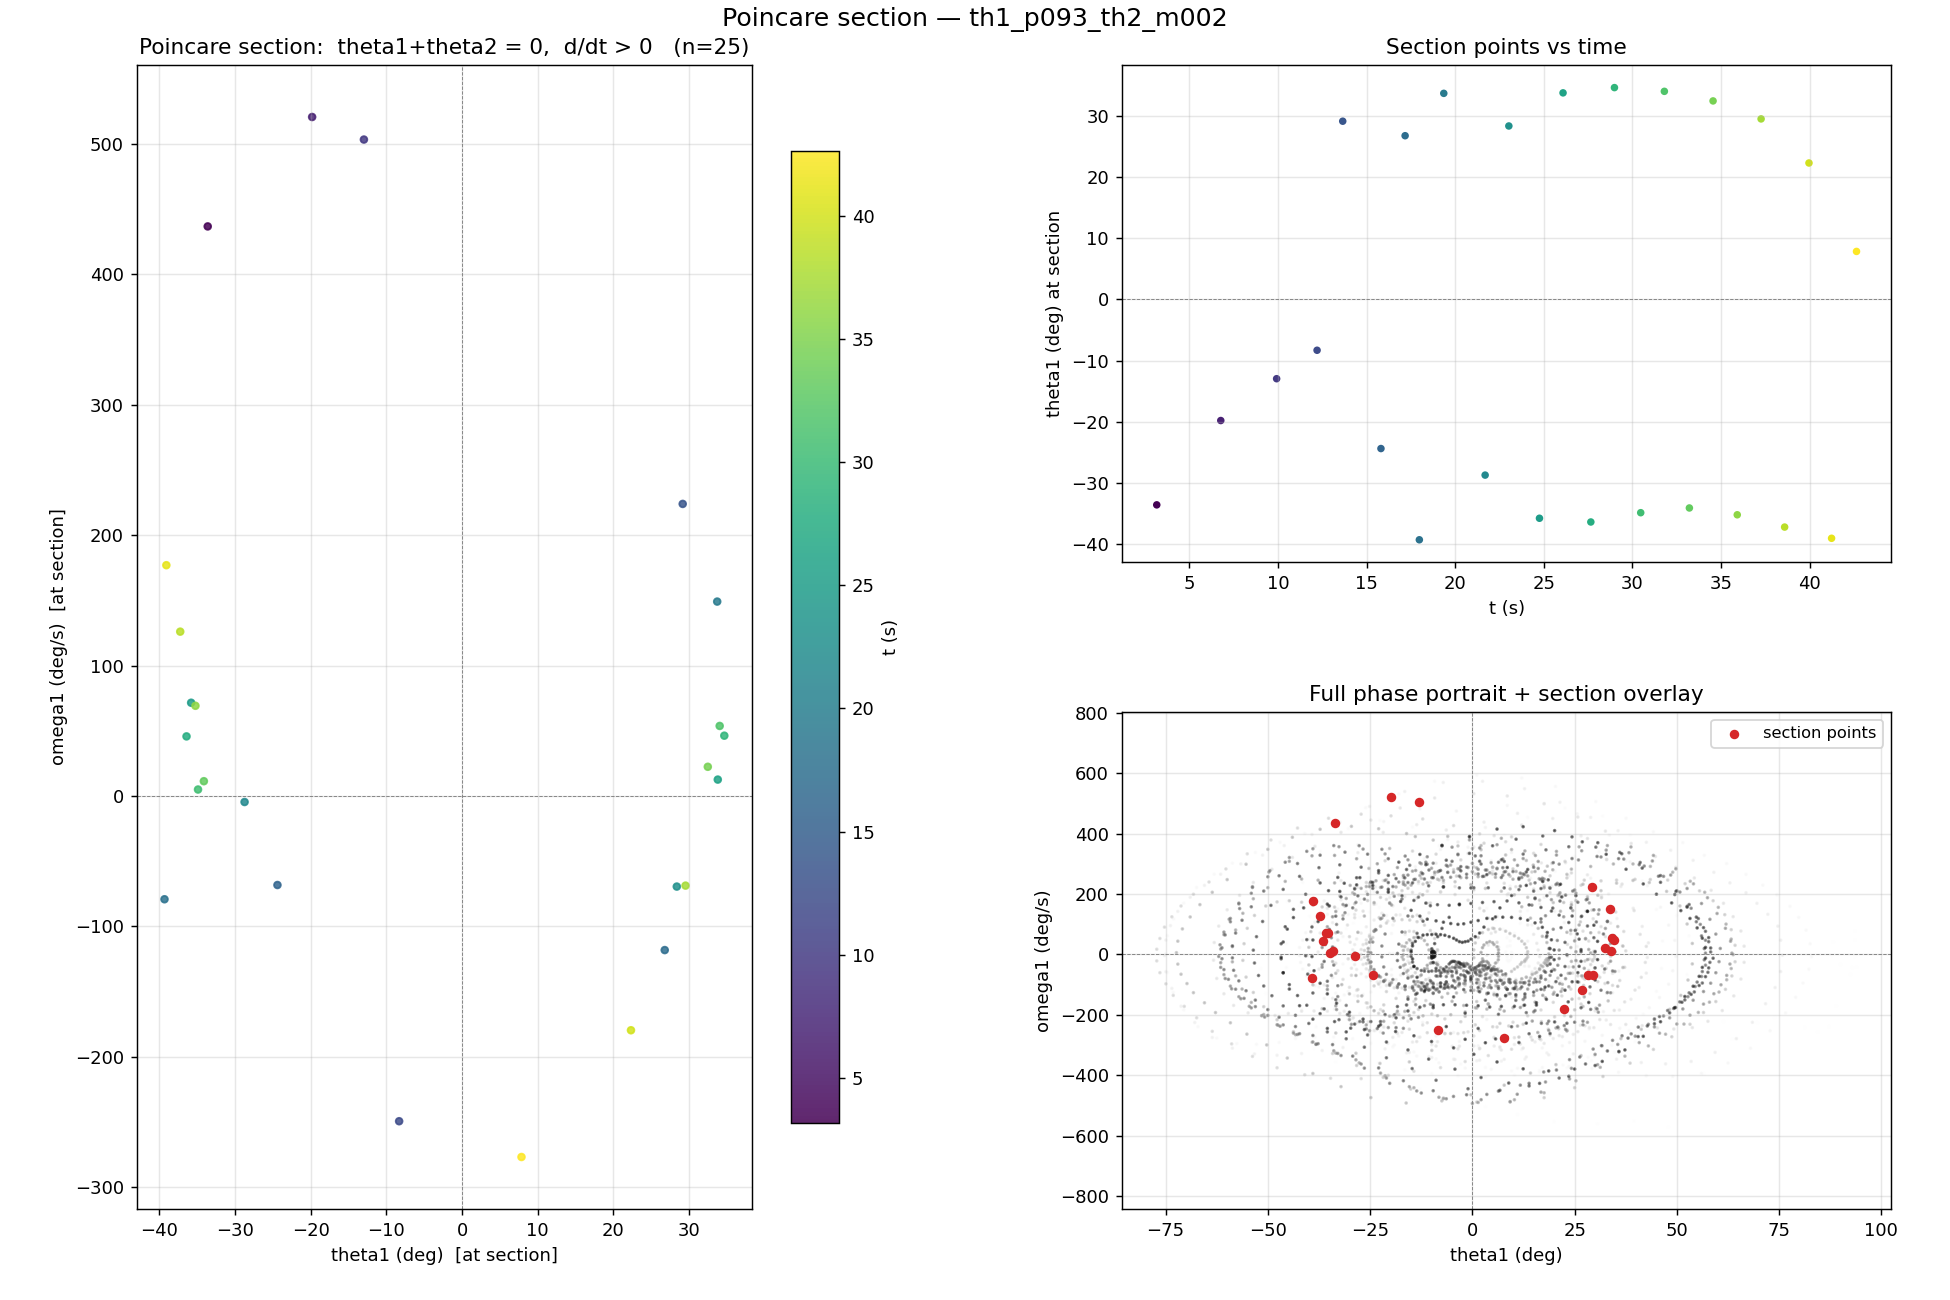

The table this chart was drawn from, first rows:
t_s, theta1_deg, omega1_deg_s
3.154, -33.61, 436.6
6.767, -19.81, 520.4
9.919, -12.97, 503.1
12.2, -8.317, -249.2
13.65, 29.15, 223.9
15.81, -24.4, -68.21
17.17, 26.78, -118.1
17.97, -39.32, -79.12
19.35, 33.71, 149
21.69, -28.74, -4.589
23.02, 28.37, -69.41
24.75, -35.8, 71.49
26.08, 33.79, 12.59
27.65, -36.41, 45.7
28.98, 34.65, 46.24
30.47, -34.89, 4.982
31.8, 34.04, 53.7
33.21, -34.12, 11.36
34.55, 32.47, 22.4
35.91, -35.23, 69.15
37.26, 29.53, -68.68
38.59, -37.24, 126
39.96, 22.32, -179.5
41.24, -39.08, 176.9
42.64, 7.851, -276.7
